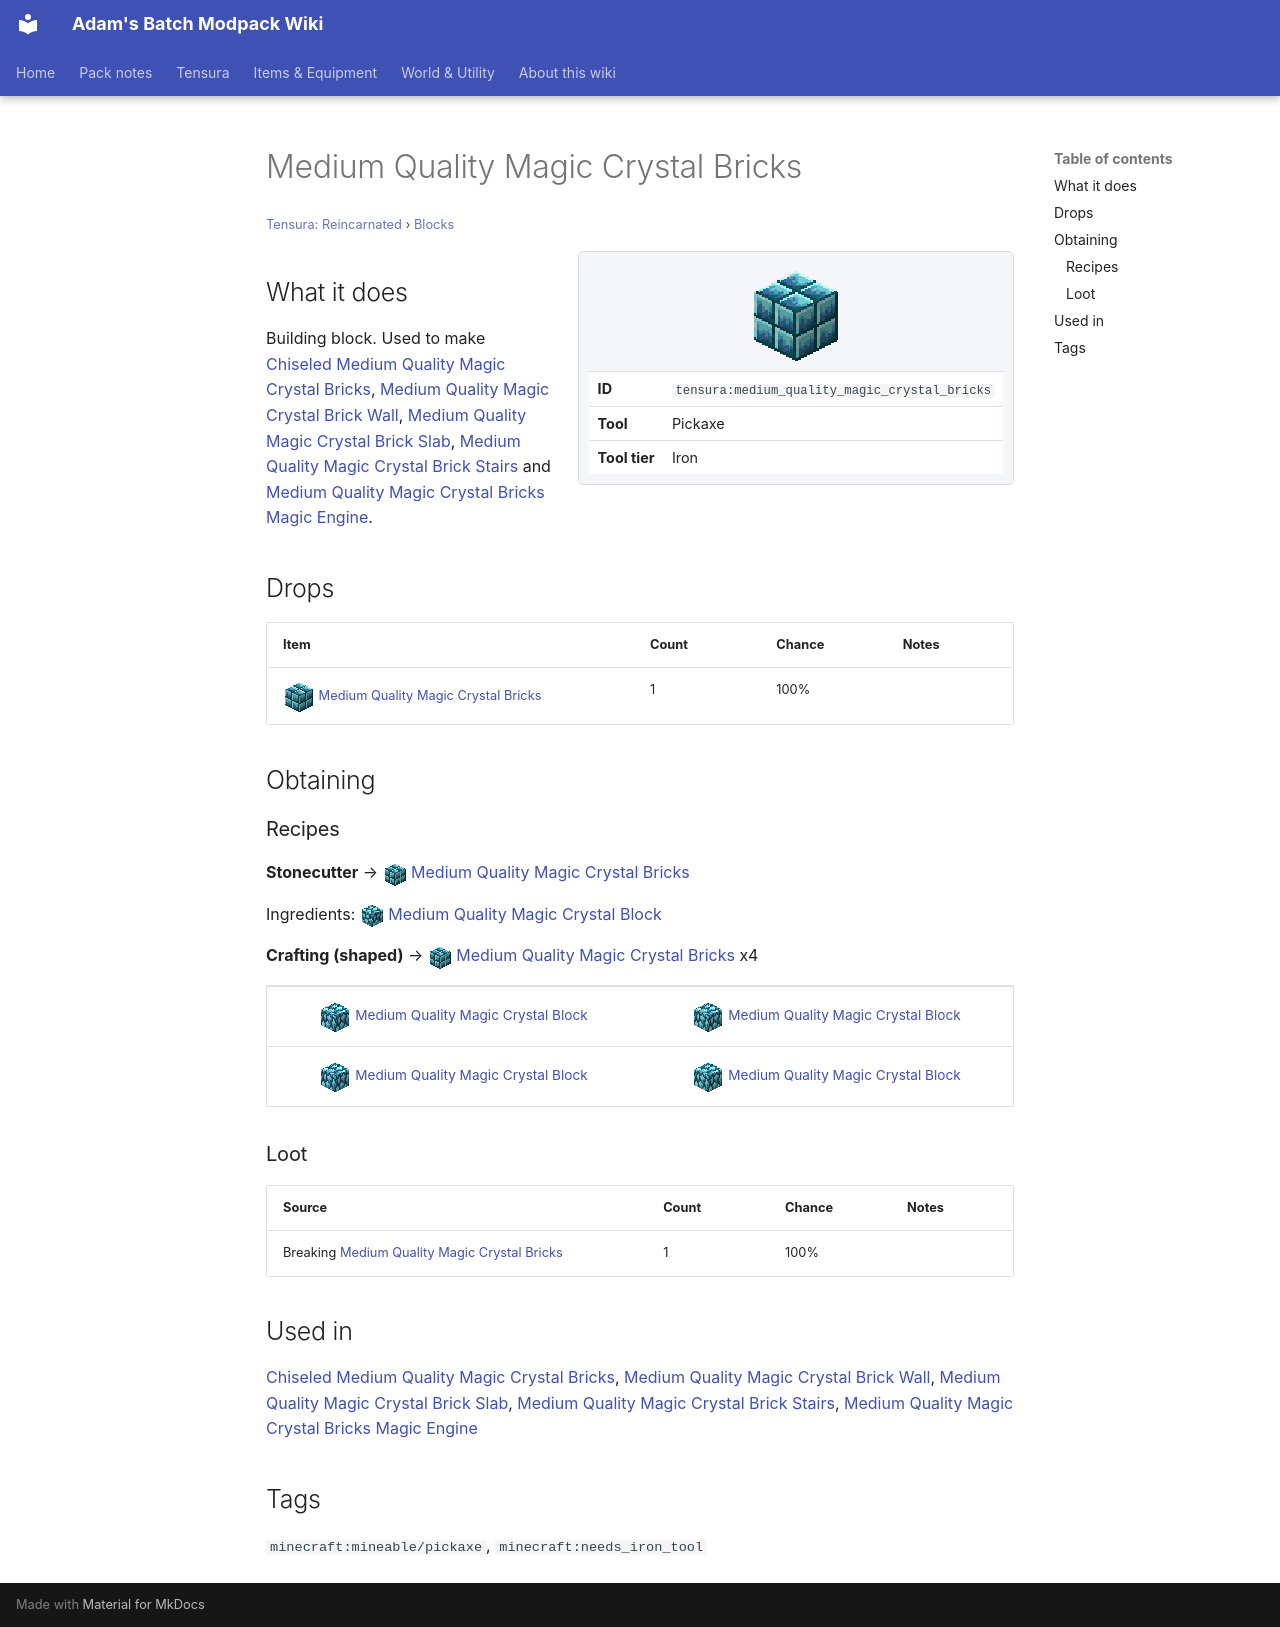

repository: Proteus-Nell/Adams-Batch-MC-Modpack-Wiki · page: tensura-reincarnated/blocks/medium-quality-magic-crystal-bricks/index.html · generator: mkdocs

# Medium Quality Magic Crystal Bricks

<small>[Tensura: Reincarnated](../index.md) &rsaquo; [Blocks](index.md)</small>

<div class="infobox" markdown>

![Medium Quality Magic Crystal Bricks](../../assets/icons/tensura/item/medium_quality_magic_crystal_bricks.png)

| | |
|---|---|
| **ID** | `tensura:medium_quality_magic_crystal_bricks` |
| **Tool** | Pickaxe |
| **Tool tier** | Iron |

</div>

## What it does

Building block. Used to make [Chiseled Medium Quality Magic Crystal Bricks](chiseled-medium-quality-magic-crystal-bricks.md), [Medium Quality Magic Crystal Brick Wall](medium-quality-magic-crystal-brick-wall.md), [Medium Quality Magic Crystal Brick Slab](medium-quality-magic-crystal-brick-slab.md), [Medium Quality Magic Crystal Brick Stairs](medium-quality-magic-crystal-brick-stairs.md) and [Medium Quality Magic Crystal Bricks Magic Engine](medium-quality-magic-crystal-bricks-magic-engine.md).

## Drops

| Item | Count | Chance | Notes |
|---|---|---|---|
| ![](../../assets/icons/tensura/item/medium_quality_magic_crystal_bricks.png) [Medium Quality Magic Crystal Bricks](medium-quality-magic-crystal-bricks.md) | 1 | 100% |  |

## Obtaining

### Recipes

**Stonecutter** &rarr; ![](../../assets/icons/tensura/item/medium_quality_magic_crystal_bricks.png) [Medium Quality Magic Crystal Bricks](medium-quality-magic-crystal-bricks.md)

Ingredients: ![](../../assets/icons/tensura/item/medium_quality_magic_crystal_block.png) [Medium Quality Magic Crystal Block](medium-quality-magic-crystal-block.md)

**Crafting (shaped)** &rarr; ![](../../assets/icons/tensura/item/medium_quality_magic_crystal_bricks.png) [Medium Quality Magic Crystal Bricks](medium-quality-magic-crystal-bricks.md) x4

<div class="recipe" markdown>

| | |
|---|---|
| ![](../../assets/icons/tensura/item/medium_quality_magic_crystal_block.png) [Medium Quality Magic Crystal Block](medium-quality-magic-crystal-block.md) | ![](../../assets/icons/tensura/item/medium_quality_magic_crystal_block.png) [Medium Quality Magic Crystal Block](medium-quality-magic-crystal-block.md) |
| ![](../../assets/icons/tensura/item/medium_quality_magic_crystal_block.png) [Medium Quality Magic Crystal Block](medium-quality-magic-crystal-block.md) | ![](../../assets/icons/tensura/item/medium_quality_magic_crystal_block.png) [Medium Quality Magic Crystal Block](medium-quality-magic-crystal-block.md) |

</div>

### Loot

| Source | Count | Chance | Notes |
|---|---|---|---|
| Breaking [Medium Quality Magic Crystal Bricks](medium-quality-magic-crystal-bricks.md) | 1 | 100% |  |

## Used in

[Chiseled Medium Quality Magic Crystal Bricks](chiseled-medium-quality-magic-crystal-bricks.md), [Medium Quality Magic Crystal Brick Wall](medium-quality-magic-crystal-brick-wall.md), [Medium Quality Magic Crystal Brick Slab](medium-quality-magic-crystal-brick-slab.md), [Medium Quality Magic Crystal Brick Stairs](medium-quality-magic-crystal-brick-stairs.md), [Medium Quality Magic Crystal Bricks Magic Engine](medium-quality-magic-crystal-bricks-magic-engine.md)

## Tags

`minecraft:mineable/pickaxe`, `minecraft:needs_iron_tool`
